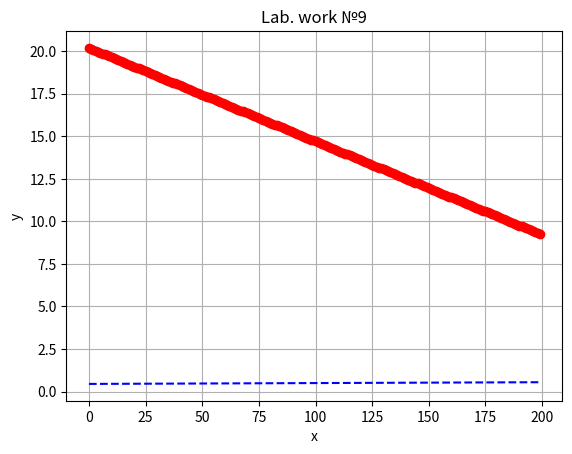

The matplotlib source for this figure:
import math
from numpy import *
import matplotlib.pyplot as plt

x = [0.45, 0.46, 0.47, 0.48, 0.49, 0.50, 0.51, 0.52, 0.53, 0.54, 0.55]
y = [20.1946, 19.6133, 18.9425, 18.1746, 17.3010, 16.3123, 15.1984, 13.9484, 12.5508, 10.9937, 9.2647]
x1 = 0.455
x2 = 0.533
h = x[1] - x[0]
q1 = (x1 - x[0])/0.005
q2 = (x2 - x[0])/0.005
print("q1 = ",  q1)
print("q2 = ", q2)

def firstnut(y, j):
    mas1 = []
    for i in range(len(y)):
        mas1.append(y[i] - y[i-1])
    mas1.pop(0)

    if j == 1:
        return mas1
    else:
        j -= 1
        return firstnut(mas1, j)
   
form1 = y[0] + q1 * firstnut(y, 1)[0] + q1*(q1-1)* firstnut(y, 2)[0]/math.factorial(2)
form2 = q1*(q1-1)*(q1-2) * firstnut(y, 3)[0]/math.factorial(3)
form3 = q1*(q1-1)*(q1-2)*(q1-3) * firstnut(y, 4)[0]/math.factorial(4)
form4 = q1*(q1-1)*(q1-2)*(q1-3)*(q1-4) * firstnut(y, 5)[0]/math.factorial(5)
form5 = q1*(q1-1)*(q1-2)*(q1-3)*(q1-4)*(q1-5) * firstnut(y, 6)[0]/math.factorial(6)
form6 = q1*(q1-1)*(q1-2)*(q1-3)*(q1-4)*(q1-5)*(q1-6) * firstnut(y, 7)[0]/math.factorial(7)
form7 = q1*(q1-1)*(q1-2)*(q1-3)*(q1-4)*(q1-5)*(q1-6)*(q1-7) * firstnut(y, 8)[0]/math.factorial(8)
form8 = q1*(q1-1)*(q1-2)*(q1-3)*(q1-4)*(q1-5)*(q1-6)*(q1-7)*(q1-8) * firstnut(y, 9)[0]/math.factorial(9)
form9 = q1*(q1-1)*(q1-2)*(q1-3)*(q1-4)*(q1-5)*(q1-6)*(q1-7)*(q1-8)*(q1-9) * firstnut(y, 10)[0]/math.factorial(10)
formus = form1 + form2 + form3 + form4 + form5 + form6 + form7 + form8 + form9
print("First Nuton dormula = ",formus)

form01 = y[10] + q1 * firstnut(y, 1)[9] + q1*(q1+1)* firstnut(y, 2)[8]/math.factorial(2)
form02 = q1*(q1+1)*(q1+2)* firstnut(y, 3)[7]/math.factorial(3)
form03 = q1*(q1+1)*(q1+2)*(q1+3)* firstnut(y, 4)[6]/math.factorial(4)
form04 = q1*(q1+1)*(q1+2)*(q1+3)*(q1+4)* firstnut(y, 5)[5]/math.factorial(5)
form05 = q1*(q1+1)*(q1+2)*(q1+3)*(q1+4)*(q1+5)* firstnut(y, 6)[4]/math.factorial(6)
form06 = q1*(q1+1)*(q1+2)*(q1+3)*(q1+4)*(q1+5)*(q1+6)* firstnut(y, 7)[3]/math.factorial(7)
form07 = q1*(q1+1)*(q1+2)*(q1+3)*(q1+4)*(q1+5)*(q1+6)*(q1+7)* firstnut(y, 8)[2]/math.factorial(8)
form08 = q1*(q1+1)*(q1+2)*(q1+3)*(q1+4)*(q1+5)*(q1+6)*(q1+7)*(q1+8)* firstnut(y, 9)[1]/math.factorial(9)
form09 = q1*(q1+1)*(q1+2)*(q1+3)*(q1+4)*(q1+5)*(q1+6)*(q1+7)*(q1+8)*(q1+9)* firstnut(y, 10)[0]/math.factorial(10)
formus01 = form01 + form02 + form03 + form04 + form05 + form06 + form07 + form08 + form09
print("Second Nuton dormula = ",formus01)


sx = linspace(0.45, 0.55, 200)
sy = linspace(20.1946, 9.2647, 200)
plt.xlabel('x')
plt.ylabel('y')
plt.title('Lab. work №9')
plt.plot(sx, 'b--')
plt.plot(sy, 'ro-')
plt.grid()
plt.show()
